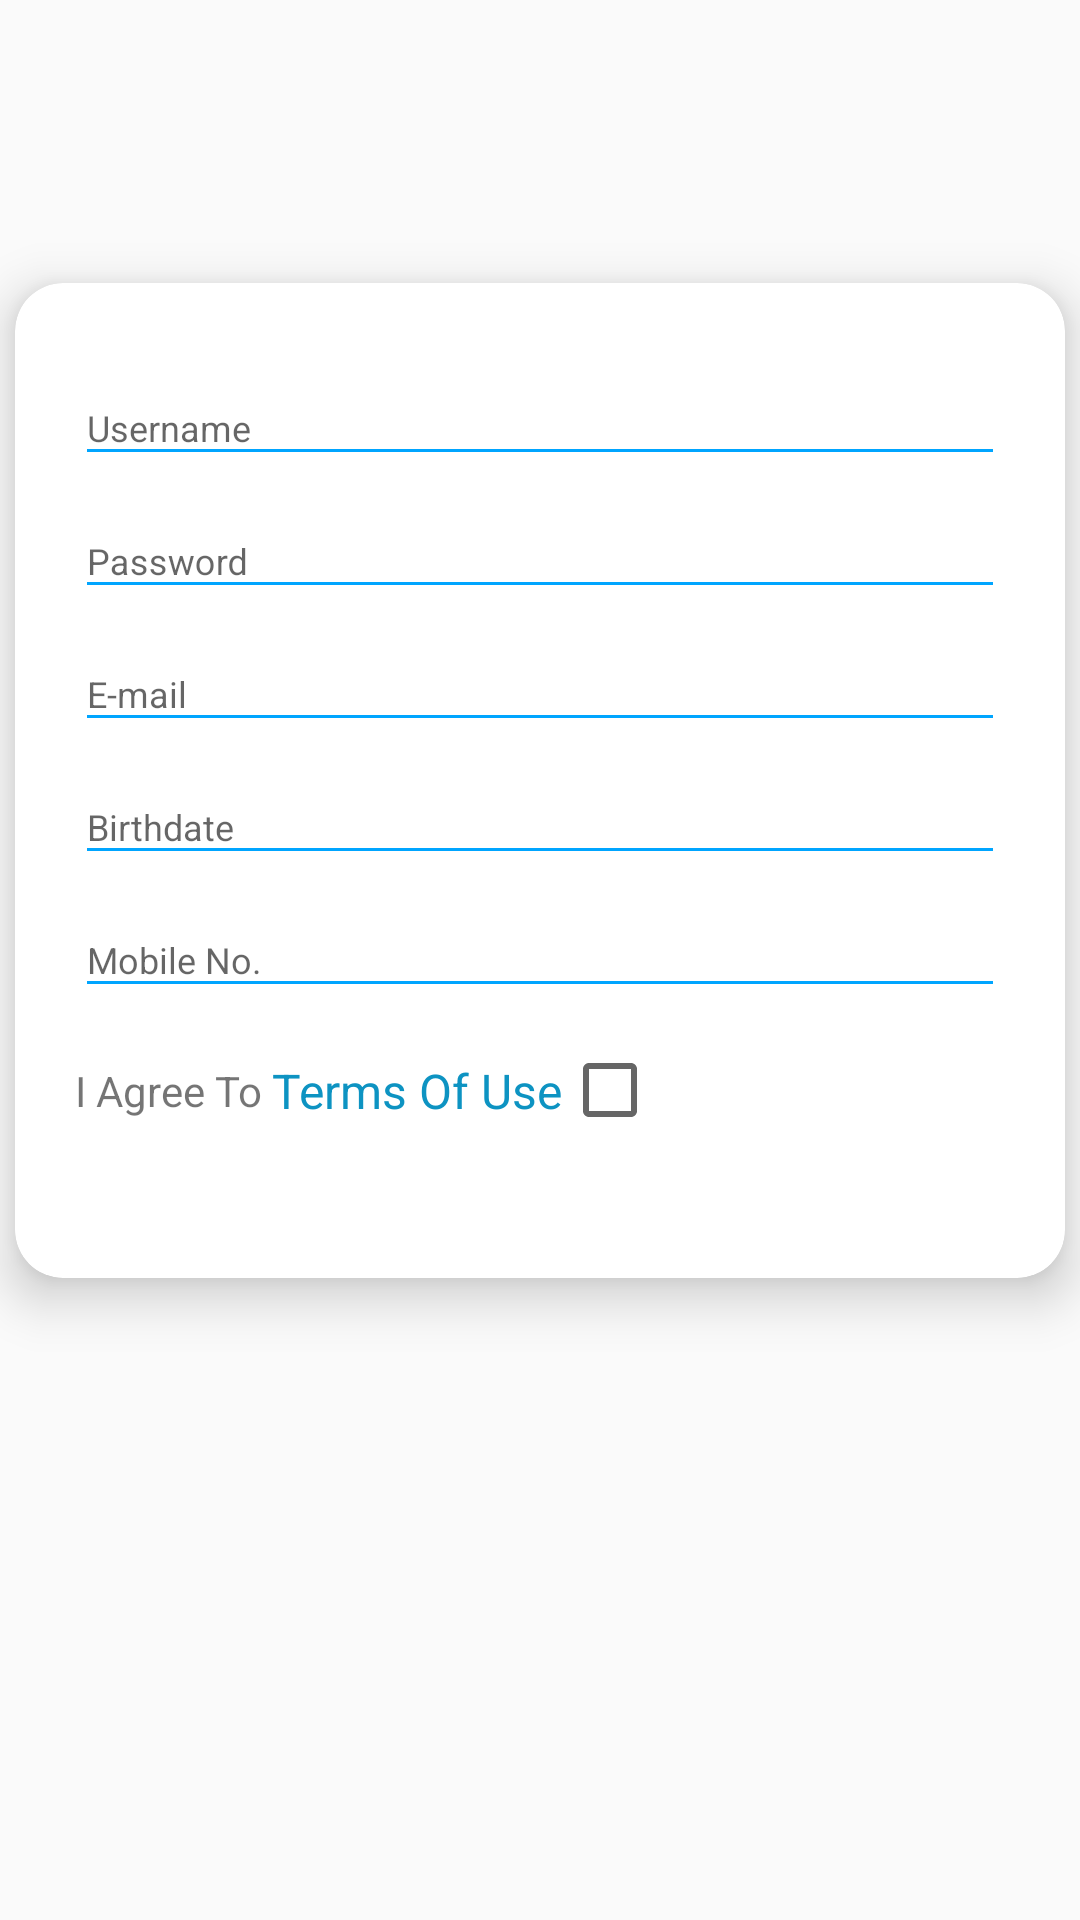

The Android layout XML behind this screen, and the referenced resources:
<!-- AndroidManifest.xml: application theme AppTheme -->
<!-- res/layout/reg_content_main.xml -->
<?xml version="1.0" encoding="utf-8"?>
<androidx.core.widget.NestedScrollView xmlns:android="http://schemas.android.com/apk/res/android"
    xmlns:app="http://schemas.android.com/apk/res-auto"
    xmlns:tools="http://schemas.android.com/tools"
    android:layout_width="match_parent"
    android:layout_height="match_parent"
    android:id="@+id/scrollFeed"
    app:layout_behavior="@string/appbar_scrolling_view_behavior"
    tools:context="com.example.mycitycourts.RegisterActivity"
    android:background="@drawable/reg_centre_background"
    android:focusableInTouchMode="true">

    <androidx.cardview.widget.CardView
        android:id="@+id/personalDetailsCard"
        style="@style/centreLocatorCardDesign"
        android:layout_marginTop="-10dp"
        android:layout_marginBottom="50dp"
        app:cardCornerRadius="16dp"
        app:cardElevation="10dp">

        <LinearLayout
            android:layout_width="match_parent"
            android:layout_height="wrap_content"
            android:layout_gravity="center"
            android:focusableInTouchMode="false"
            android:orientation="vertical"
            android:padding="20dp">

            <com.google.android.material.textfield.TextInputLayout
                android:id="@+id/txtInputFir"
                android:layout_width="match_parent"
                android:layout_height="wrap_content">
                <EditText
                    android:id="@+id/et_reg_username"
                    style="@style/modifiedEditText"
                    android:hint="@string/name"
                    android:singleLine="true"
                    />



























            </com.google.android.material.textfield.TextInputLayout>


            <com.google.android.material.textfield.TextInputLayout
                android:id="@+id/txtPassword"
                android:layout_width="match_parent"
                android:layout_height="wrap_content">

                <EditText
                    android:id="@+id/et_reg_password"
                    style="@style/modifiedEditText"
                    android:ems="10"
                    android:hint="@string/password"
                    android:inputType="textPassword" />

            </com.google.android.material.textfield.TextInputLayout>


            <com.google.android.material.textfield.TextInputLayout
                android:id="@+id/txtInputEmail"
                android:layout_width="match_parent"
                android:layout_height="wrap_content">

                <EditText
                    android:id="@+id/et_reg_email"
                    style="@style/modifiedEditText"
                    android:ems="10"
                    android:hint="@string/email"
                    android:inputType="textEmailAddress" />

            </com.google.android.material.textfield.TextInputLayout>


            <com.google.android.material.textfield.TextInputLayout
                android:id="@+id/txt_BirthDate"
                android:layout_width="match_parent"
                android:layout_height="wrap_content">






                <EditText
                    android:layout_height="wrap_content"
                    android:layout_width="match_parent"
                    android:id="@+id/et_reg_birthdate"
                    style="@style/modifiedEditText"
                    android:focusableInTouchMode="false"
                    android:inputType="none"
                    android:editable="false"
                    android:hint="@string/birthdate"
                    android:focusable="true" />
            </com.google.android.material.textfield.TextInputLayout>

            <com.google.android.material.textfield.TextInputLayout
                android:id="@+id/txtPhone"
                android:layout_width="match_parent"
                android:layout_height="wrap_content">

                <EditText
                    android:id="@+id/et_reg_mob"
                    style="@style/modifiedEditText"
                    android:hint="@string/mobno"
                    android:inputType="phone" />
            </com.google.android.material.textfield.TextInputLayout>


            <LinearLayout
                xmlns:android="http://schemas.android.com/apk/res/android"
                android:layout_width="fill_parent"
                android:layout_height="wrap_content"
                android:orientation="horizontal"
                android:layout_marginTop="5dp"
                android:paddingBottom="20dp">
                <TextView
                    android:layout_gravity="center"
                    android:layout_width="wrap_content"
                    android:layout_height="wrap_content"
                    android:text="I Agree To "
                    />
                <TextView
                    android:id="@+id/tv_Terms"
                    android:layout_gravity="center"
                    android:layout_width="wrap_content"
                    android:layout_height="wrap_content"
                    android:text="Terms Of Use"
                    android:onClick="TermsOfUse"
                    android:textColor="#0D93C2"
                    android:textSize="16sp"
                    />
                <CheckBox
                    android:layout_gravity="center"
                    android:id="@+id/cb_terms"
                    android:layout_width="wrap_content"
                    android:layout_height="wrap_content"
                    android:paddingRight="30dp"
                    android:onClick="CbChecked"
                    />
                <LinearLayout
                    android:layout_width="match_parent"
                    android:layout_height="wrap_content"
                    android:layout_gravity="center"
                    android:gravity="end"
                    android:padding="5dp">
                    <Button
                        android:id="@+id/btnSend"
                        android:layout_width="match_parent"
                        android:maxWidth="100dp"
                        android:layout_height="35dp"
                        android:background="@drawable/reg_centre_button"
                        android:text="@string/send"
                        android:onClick="SignUp"
                        android:textColor="@color/whiteTextColor"/>
                </LinearLayout>
            </LinearLayout>
        </LinearLayout>
    </androidx.cardview.widget.CardView>
</androidx.core.widget.NestedScrollView>
<!-- resources referenced by this layout -->
<resources>
  <color name="whiteTextColor">#fff</color>
  <string name="birth_date">Birth Date</string>
  <string name="birthdate">Birthdate</string>
  <string name="email">E-mail</string>
  <string name="first_name">First Name</string>
  <string name="last_name">last Name</string>
  <string name="mobno">Mobile No.</string>
  <string name="name">Username</string>
  <string name="password">Password</string>
  <string name="send">Send</string>
  <style name="centreLocatorCardDesign">
          <item name="android:layout_width">match_parent</item>
          <item name="android:layout_height">match_parent</item>
          <item name="android:layout_centerInParent">true</item>
          <item name="android:layout_marginBottom">5dp</item>
          <item name="android:layout_marginTop">5dp</item>
          <item name="android:layout_marginLeft">5dp</item>
          <item name="android:layout_marginRight">5dp</item>
          <item name="android:layout_gravity">center</item>
      </style>
  <style name="modifiedEditText" parent="parent">
          <item name="android:textSize">@dimen/newsMoreTextSize</item>
          <item name="android:backgroundTint">@color/primaryTextColor</item>
      </style>
  <style name="AppTheme" parent="AppBaseTheme">
          
          <item name="android:windowNoTitle">true</item>
          <item name="android:windowActionBar">false</item>
          <item name="colorPrimary">@color/Green</item>
          <item name="colorPrimaryDark">@color/black</item>
          <item name="colorAccent">@color/colorAccent</item>
      </style>
  <style name="parent">
          <item name="android:layout_width">match_parent</item>
          <item name="android:layout_height">wrap_content</item>
      </style>
  <dimen name="newsMoreTextSize">12sp</dimen>
  <color name="primaryTextColor">#00a5ff</color>
  <style name="AppBaseTheme" parent="Theme.AppCompat.Light.NoActionBar">
      </style>
  <color name="Green">#4a5d23</color>
  <color name="black">#000000</color>
  <color name="colorAccent">#03DAC5</color>
</resources>
